Labelled photos from "dataset_processed", an image-classification folder in snehadpatel/Local-Vegetable-Variety-Classifier. The possible labels are: green chilli Marcha, ladies finger, pointed gourd, ivy gourd, peas.

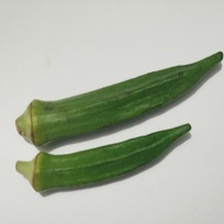
Label: ladies finger

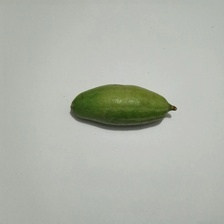
Label: pointed gourd

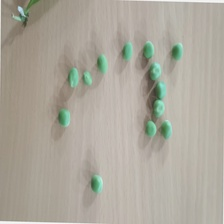
Label: peas

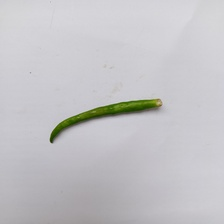
Label: green chilli Marcha

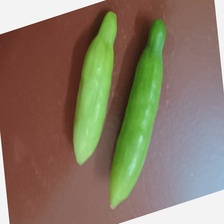
Label: ivy gourd

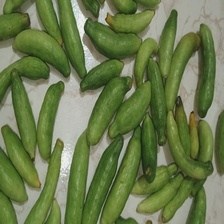
Label: ivy gourd
